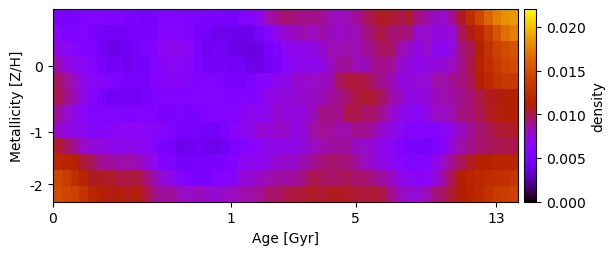

Values plotted in this chart, from the file beside it:
5.460781088854852784e-03, 5.219915475211838948e-03, 5.145057550947096728e-03, 5.530436322449519895e-03, 5.775493481991786360e-03, 5.818204138815446548e-03, 5.522692393868458734e-03, 5.630769464499859461e-03, 5.237811841763155910e-03, 5.016063978248518941e-03, 4.870749822011156797e-03, 5.041607936515340137e-03, 5.597014371622011791e-03, 5.724417915592026548e-03, 5.603497792649815394e-03, 5.271813189585696294e-03, 5.559149078333599364e-03, 5.203601504383713154e-03, 5.145377366065678228e-03, 5.268987156891405399e-03, 5.117484903018734710e-03, 5.609420880316073887e-03, 5.863727789754503983e-03, 6.745539298644691491e-03
6.225988244859767887e-03, 5.434127706339085713e-03, 5.474633933614431007e-03, 5.601221407677848055e-03, 5.182585767310148549e-03, 4.867375718362283027e-03, 4.445391491341781423e-03, 4.600055608682946523e-03, 4.770974059380645241e-03, 4.977665284515063460e-03, 5.163575091426547865e-03, 5.485515478101905991e-03, 5.976202994333772341e-03, 6.063984232962157071e-03, 6.105843828703724253e-03, 5.595547729670566350e-03, 4.867313633500353585e-03, 4.753338180630410983e-03, 4.159871240575783134e-03, 4.242823341547047322e-03, 4.104898113917381658e-03, 4.263791674922522666e-03, 4.140671143348805330e-03, 5.180518109438474184e-03
6.997981766423479709e-03, 6.679001749706369416e-03, 6.179237079115083159e-03, 5.510026992568139992e-03, 5.344529714371097640e-03, 4.710633487813314577e-03, 4.042917259837281937e-03, 4.073412985072676420e-03, 4.349056529616384184e-03, 4.848099449556348556e-03, 5.301034467238346579e-03, 5.636036558279535098e-03, 6.453358452988312843e-03, 6.876552027150434863e-03, 6.715116245611720339e-03, 6.403234109689039805e-03, 5.266797595400342889e-03, 4.379238871551434896e-03, 4.732096858154174329e-03, 4.404541172393776002e-03, 4.197586764180229191e-03, 3.952350145985873003e-03, 3.707289402749916647e-03, 4.017401725204912920e-03
8.301732880700339948e-03, 7.207405064978671810e-03, 6.762221035609802117e-03, 6.477398311364873651e-03, 6.048304500305701388e-03, 5.200705198714686978e-03, 4.637584936427313446e-03, 4.816603859082817067e-03, 4.300003553809890466e-03, 4.753728851985515591e-03, 4.831293240330845895e-03, 5.615809146730564583e-03, 6.271722977761859733e-03, 6.488531867958337654e-03, 6.444527831291294723e-03, 6.197239156183215018e-03, 5.580825949791526006e-03, 4.805180559053901304e-03, 4.499209422350099880e-03, 4.778980665471737124e-03, 4.534238466798711994e-03, 4.569823311387484141e-03, 4.083239208681449517e-03, 4.187688505893088012e-03
9.594003673647837419e-03, 8.835409600464628338e-03, 7.903722311021058045e-03, 6.991967138232897325e-03, 6.367414071969987321e-03, 6.328015545431700875e-03, 5.727834993422656860e-03, 5.387943689360462016e-03, 4.968223563342787259e-03, 4.919606405120036455e-03, 5.117857820938399686e-03, 5.870177884309817073e-03, 6.054268307500364384e-03, 6.324253498345911578e-03, 6.115504956756464758e-03, 6.013782837082849719e-03, 5.726876478186459715e-03, 5.621026301678375310e-03, 5.688621908916618661e-03, 5.264043881225095867e-03, 5.247410189241805481e-03, 4.779220249403444767e-03, 5.264967515360482325e-03, 5.943581848485948033e-03
9.932718730971186460e-03, 9.115566979550246765e-03, 8.164923689747546551e-03, 7.071695773220635327e-03, 6.183654656242620375e-03, 5.080767423590886248e-03, 4.551647923762414463e-03, 4.590488493654626932e-03, 4.706424730277059161e-03, 4.511560904849407604e-03, 5.092433235879308649e-03, 5.517506680832469541e-03, 5.824505040705526410e-03, 5.764061585543539014e-03, 5.709657898185307306e-03, 5.735408408898907788e-03, 5.629863933897930918e-03, 5.893481746870646819e-03, 5.898461963235737508e-03, 5.841531220192016163e-03, 5.517116137993067354e-03, 5.702063502738732859e-03, 5.812351482065798193e-03, 6.124897806640969972e-03
8.640043841864468790e-03, 7.870046565131110644e-03, 7.027066243986765035e-03, 6.409954398327833217e-03, 5.710445117284296615e-03, 5.621125596118068356e-03, 5.843993165695753576e-03, 5.948933935195204262e-03, 5.507497975871908542e-03, 5.814058100559011191e-03, 5.872178507209816281e-03, 5.832281426182412201e-03, 5.235779866062933476e-03, 5.170405574079313914e-03, 5.261618435237580375e-03, 5.110151896398321299e-03, 5.386627900920615622e-03, 5.659353441213300050e-03, 5.787179479163196902e-03, 5.809297227199729241e-03, 5.905330126575924522e-03, 6.339136023218435410e-03, 6.820324550834450973e-03, 6.706315180613493798e-03
7.775566003881019886e-03, 7.285879987857488832e-03, 6.935754129360081378e-03, 6.790066985698448195e-03, 6.050210329897850667e-03, 5.945012910736696514e-03, 6.204760329971390626e-03, 6.672354101197817619e-03, 6.537656432494005215e-03, 6.620956949008139324e-03, 6.445957049438933405e-03, 6.276093840008678884e-03, 6.049664047766543928e-03, 5.571378646376626796e-03, 5.003557170898282128e-03, 4.970147535449439408e-03, 4.943555355854572890e-03, 4.662281294585722893e-03, 4.595362229800243475e-03, 5.373577590270209488e-03, 6.121020386499923666e-03, 6.668239935109501401e-03, 6.824607265046151588e-03, 7.591967370348649997e-03
1.040280915806619105e-02, 9.702779632479468022e-03, 8.753269201279436848e-03, 7.870968658665319223e-03, 7.454100195608827709e-03, 7.322908088947048012e-03, 7.099019238704006897e-03, 6.836815499346178548e-03, 7.043813545172117850e-03, 6.812256424761864611e-03, 6.491356358413151798e-03, 5.975884079310646475e-03, 5.332423600385445550e-03, 4.909892799040333801e-03, 4.160722052016471370e-03, 4.304990361093290543e-03, 4.689535448926786254e-03, 4.225037387346913288e-03, 4.089673870639707297e-03, 4.402755009726441390e-03, 5.330512083000360848e-03, 5.624868196975425436e-03, 6.192213750111195611e-03, 6.433381019223507503e-03
1.185450045065128410e-02, 1.149782168408967215e-02, 1.114521380526672586e-02, 1.020285352843439824e-02, 9.668507928815815722e-03, 8.804580411881398130e-03, 8.632365210520361043e-03, 8.350179577389444524e-03, 8.475533194785786831e-03, 8.199474144893813959e-03, 7.592737732647062386e-03, 6.796980239177873029e-03, 5.919596118424893215e-03, 5.563100225415949437e-03, 4.776065057441348030e-03, 4.784832671721816338e-03, 4.984449169847840824e-03, 4.914178270253553860e-03, 5.068531594862132894e-03, 5.438095468874672156e-03, 5.755273415827457523e-03, 6.461453362348997843e-03, 6.731557661630398898e-03, 6.774595829694521863e-03
1.438740329333961301e-02, 1.364648022740419867e-02, 1.254874502190203231e-02, 1.150831338948844935e-02, 1.055233075080381881e-02, 1.050048753064009022e-02, 1.043676621188120712e-02, 1.010377982606001229e-02, 1.008535010492717793e-02, 1.015662827508711369e-02, 9.420275441508427564e-03, 8.403186822525592764e-03, 7.581868971107559238e-03, 6.888465507584376306e-03, 5.910095856482560847e-03, 5.471168451414628979e-03, 5.143677961997010842e-03, 5.238469684193920207e-03, 5.701381106817215820e-03, 6.165667334434117228e-03, 6.098274530534464333e-03, 7.376858960887334137e-03, 7.593237763428048286e-03, 7.920225077213688056e-03
1.476696737146684230e-02, 1.445002181995874539e-02, 1.398585272531116530e-02, 1.292729141743434451e-02, 1.170920010457753881e-02, 1.122667728108357223e-02, 1.071700121701356194e-02, 1.089615329876172239e-02, 1.060689435188723155e-02, 1.087929546284430865e-02, 1.021197236596026875e-02, 9.037831295866723125e-03, 8.684429521352794723e-03, 8.717537142539968573e-03, 8.059096407144621804e-03, 7.746285599847030010e-03, 8.141427187556719847e-03, 7.784957434371525195e-03, 7.572183655773653821e-03, 7.908535842126477450e-03, 8.066379229518015961e-03, 8.368554497199509265e-03, 8.448043142749873252e-03, 8.834558911548384685e-03
